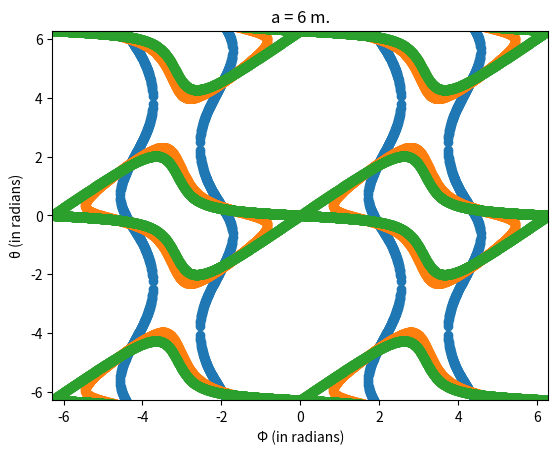

The matplotlib source for this figure:
import numpy as np
import matplotlib.pyplot as plt

b = 6
c = 5
d = 7
a_vals = [2, 5, 6]
def get_theta(a, phi):
    # get the location of B
    B_x = d + c * np.cos(phi)
    B_y = c * np.sin(phi)

    gamma = np.arctan2(B_y, B_x)
    r = np.sqrt(B_y**2 + B_x**2)
    beta = np.arccos((a**2 + r**2 - b**2) / (2*a*r))

    return [gamma + beta, gamma - beta]

N = 1000

for a in a_vals:
    print("a = {} m.".format(a))
    phi_lst = []
    theta_lst = []
    for i in range(N+1):
        try:
            phi = i * 2 *np.pi/N
            theta1, theta2 = get_theta(a, phi)
            if not np.isnan(theta1):
                #print("(In degrees) phi = {} and theta = {}".format(phi * 180/np.pi, theta1 * 180/np.pi))
                phi_lst.append(phi)
                theta_lst.append(theta1)

                phi_lst.append(phi)
                theta_lst.append(theta1 + 2 *np.pi)

                phi_lst.append(phi)
                theta_lst.append(theta1 - 2 *np.pi)


                phi_lst.append(phi)
                theta_lst.append(theta2)

                phi_lst.append(phi)
                theta_lst.append(theta2 + 2 *np.pi)

                phi_lst.append(phi)
                theta_lst.append(theta2 - 2 *np.pi)
        except:
            pass

    for i in range(N+1):
        try:
            phi = -i * 2 *np.pi/N
            theta1, theta2 = get_theta(a, phi)
            if not np.isnan(theta1):
                phi_lst.append(phi)
                theta_lst.append(theta1)

                phi_lst.append(phi)
                theta_lst.append(theta1 + 2 *np.pi)

                phi_lst.append(phi)
                theta_lst.append(theta1 - 2 *np.pi)


                phi_lst.append(phi)
                theta_lst.append(theta2)

                phi_lst.append(phi)
                theta_lst.append(theta2 + 2 *np.pi)

                phi_lst.append(phi)
                theta_lst.append(theta2 - 2 *np.pi)
        except:
            pass

    plt.scatter(phi_lst, theta_lst)
    plt.xlim((-2 * np.pi, 2*np.pi))
    plt.ylim((-2*np.pi, 2*np.pi))
    plt.title('a = {} m.'.format(a))
    plt.xlabel("Φ (in radians)")
    plt.ylabel("θ (in radians)")
    plt.show()